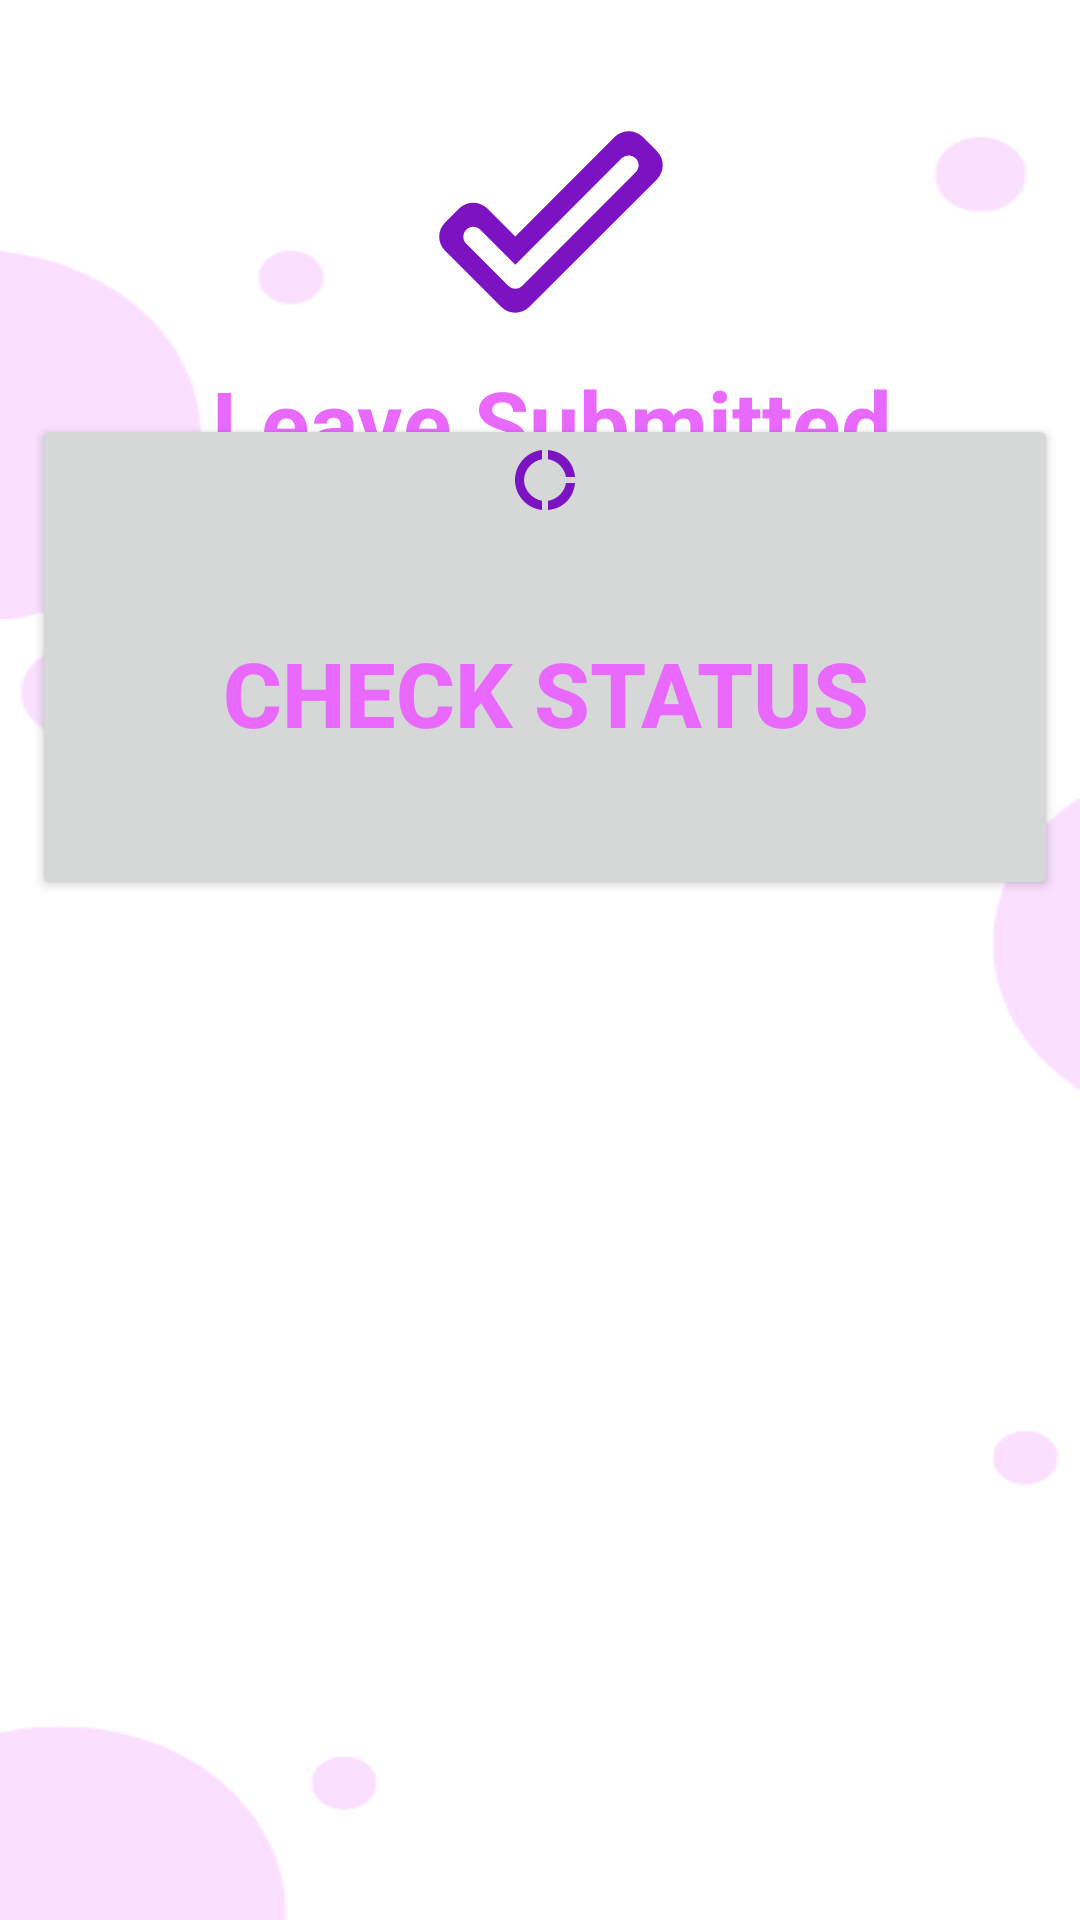

Layout XML and referenced resources for this Android screen:
<!-- AndroidManifest.xml: application theme Theme.MyApp -->
<!-- res/layout/activity_leave_submitted_successfully.xml -->
<?xml version="1.0" encoding="utf-8"?>
<androidx.constraintlayout.widget.ConstraintLayout xmlns:android="http://schemas.android.com/apk/res/android"
    xmlns:app="http://schemas.android.com/apk/res-auto"
    xmlns:tools="http://schemas.android.com/tools"
    android:layout_width="match_parent"
    android:layout_height="match_parent"
    android:background="@drawable/dahsboard"
    tools:context=".Leave_submitted_successfully">


    <TextView
        android:id="@+id/textView"
        android:layout_width="333dp"
        android:layout_height="168dp"
        android:layout_marginTop="98dp"
        android:drawableTop="@drawable/round_done_outline_24"
        android:gravity="center"
        android:text="Leave Submitted Successfully"
        android:textColor="@color/lightpurp"
        android:textSize="30sp"
        android:textStyle="bold"
        app:layout_constraintBottom_toTopOf="@+id/chckstat1"
        app:layout_constraintEnd_toEndOf="parent"
        app:layout_constraintHorizontal_bias="0.645"
        app:layout_constraintStart_toStartOf="parent"
        app:layout_constraintTop_toTopOf="parent" />

    <Button
        android:id="@+id/chckstat1"
        android:layout_width="342dp"
        android:layout_height="162dp"
        android:layout_marginBottom="340dp"
        android:drawableTop="@drawable/baseline_donut_large_24"
        android:gravity="center"
        android:text="Check Status"
        android:textColor="@color/lightpurp"
        android:textSize="30sp"
        android:textStyle="bold"
        app:layout_constraintBottom_toBottomOf="parent"
        app:layout_constraintEnd_toEndOf="parent"
        app:layout_constraintHorizontal_bias="0.586"
        app:layout_constraintStart_toStartOf="parent" />

</androidx.constraintlayout.widget.ConstraintLayout>
<!-- resources referenced by this layout -->
<resources>
  <color name="lightpurp">#E969FF</color>
  <!-- drawable baseline_donut_large_24 (drawable) -->
  <vector android:height="24dp" android:tint="#7B13C3"
      android:viewportHeight="24" android:viewportWidth="24"
      android:width="24dp" xmlns:android="http://schemas.android.com/apk/res/android">
      <path android:fillColor="@android:color/white" android:pathData="M11,5.08V2C6,2.5 2,6.81 2,12s4,9.5 9,10v-3.08c-3,-0.48 -6,-3.4 -6,-6.92S8,5.56 11,5.08zM18.97,11H22c-0.47,-5 -4,-8.53 -9,-9v3.08C16,5.51 18.54,8 18.97,11zM13,18.92V22c5,-0.47 8.53,-4 9,-9h-3.03C18.54,16 16,18.49 13,18.92z"/>
  </vector>
  <!-- drawable dahsboard: png bitmap (drawable, 10087 bytes) -->
  <!-- drawable round_done_outline_24 (drawable) -->
  <vector android:height="80dp" android:tint="#7B13C3"
      android:viewportHeight="24" android:viewportWidth="24"
      android:width="80dp" xmlns:android="http://schemas.android.com/apk/res/android">
      <path android:fillColor="@android:color/white" android:pathData="M20.47,5.63c0.39,0.39 0.39,1.01 0,1.4L9.13,18.37c-0.39,0.39 -1.01,0.39 -1.4,0l-4.2,-4.2c-0.39,-0.39 -0.39,-1.01 0,-1.4 0.39,-0.39 1.01,-0.39 1.4,0l3.5,3.5L19.07,5.63c0.39,-0.39 1.01,-0.39 1.4,0zM18.36,3.51l-9.93,9.93 -2.79,-2.79c-0.78,-0.78 -2.05,-0.78 -2.83,0l-1.4,1.4c-0.78,0.78 -0.78,2.05 0,2.83l5.6,5.6c0.78,0.78 2.05,0.78 2.83,0L22.59,7.74c0.78,-0.78 0.78,-2.05 0,-2.83l-1.4,-1.4c-0.79,-0.78 -2.05,-0.78 -2.83,0z"/>
  </vector>
  <style name="Theme.MyApp" parent="Base.Theme.MyApp" />
  <style name="Base.Theme.MyApp" parent="Theme.Material3.DayNight.NoActionBar">
          <item name="android:statusBarColor">?attr/colorPrimaryVariant</item>
          <item name="colorPrimary">@color/white</item>
          <item name="colorPrimaryVariant">@color/white</item>
          
          
      </style>
  <color name="white">#FFFFFFFF</color>
</resources>
